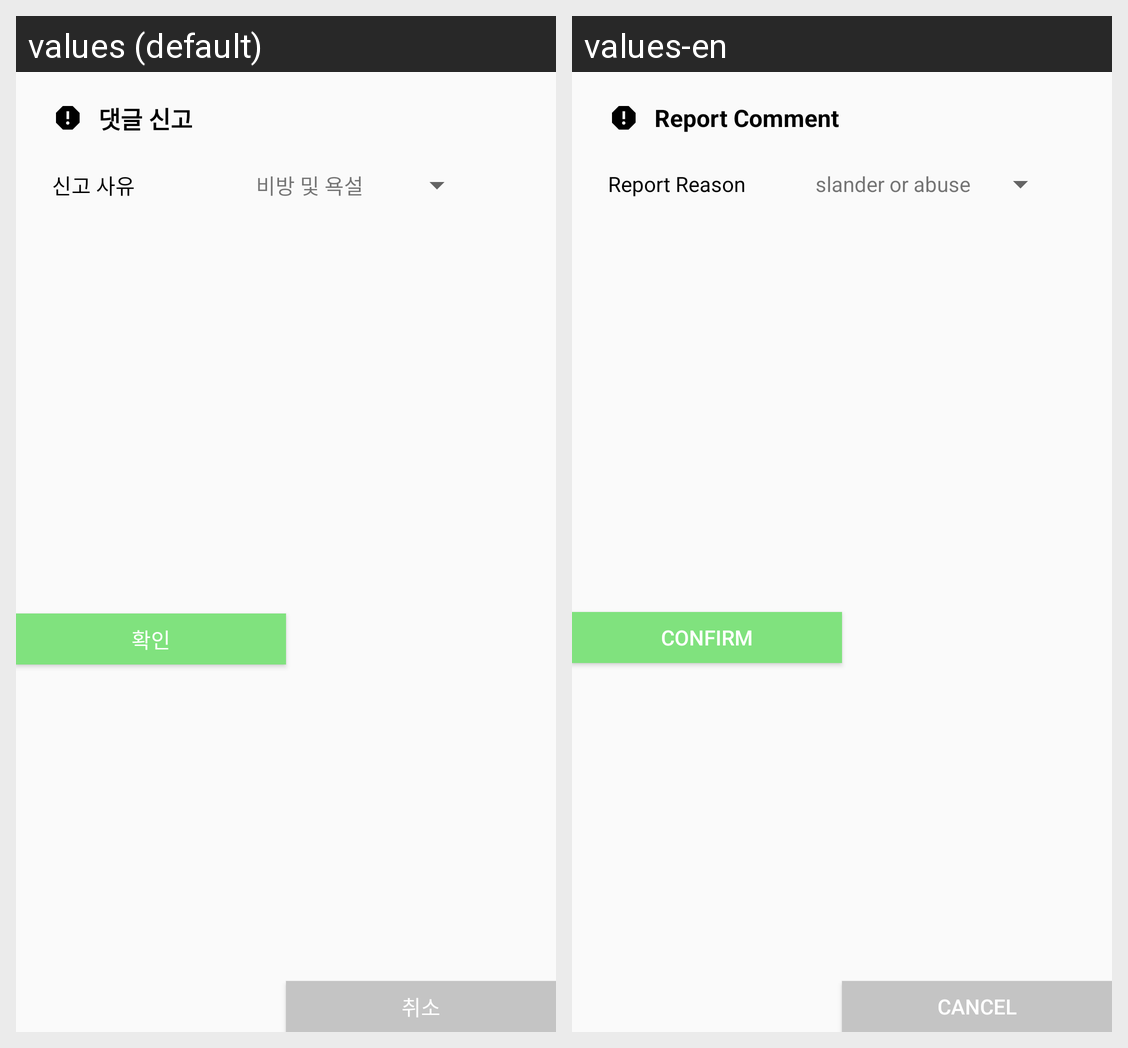

Strings drawn on this Android screen and how each of the app's shown locales translates them:
Android screen res/layout/dialog_comment_report.xml rendered under 2 locales, left to right: values (default), values-en. Device: Nexus 5 (rendered at 1080×1920; each locale shown at half size, 540×960, under a caption strip naming it); theme AppTheme.
Strings drawn on this screen, with the default value and each locale's value (text and hints the layout hard-codes, and strings that could not be matched under every locale, appear in the picture but are not listed):

report_comment
  values: 댓글 신고
  values-en: Report Comment

report_reason
  values: 신고 사유
  values-en: Report Reason

confirm
  values: 확인
  values-en: Confirm

cancel
  values: 취소
  values-en: cancel
